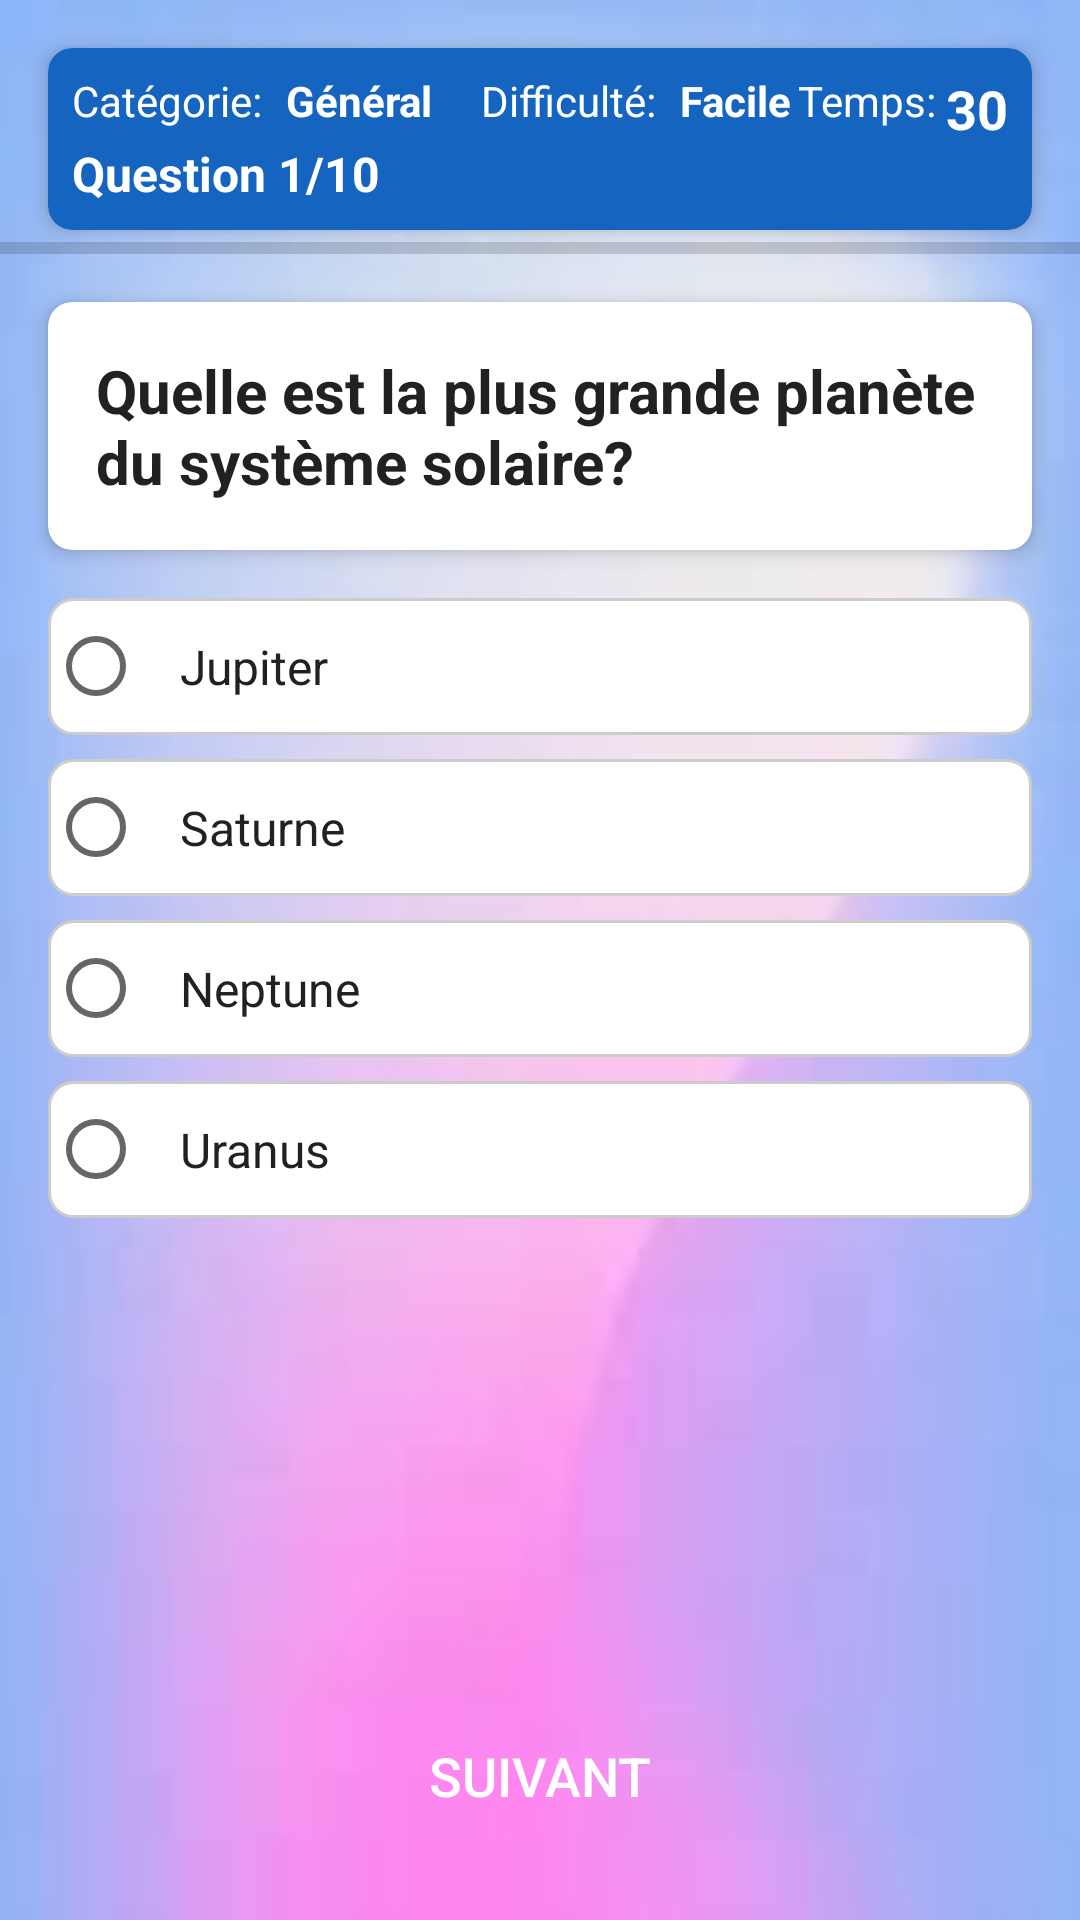

Reconstruct the res/layout file that produces this screen, plus the resources it refers to.
<!-- AndroidManifest.xml: application theme MyStyle -->
<!-- res/layout/activity_unified_quiz.xml -->
<?xml version="1.0" encoding="utf-8"?>
<androidx.constraintlayout.widget.ConstraintLayout xmlns:android="http://schemas.android.com/apk/res/android"
    xmlns:app="http://schemas.android.com/apk/res-auto"
    xmlns:tools="http://schemas.android.com/tools"
    android:id="@+id/main"
    android:layout_width="match_parent"
    android:layout_height="match_parent"
    android:background="@drawable/background_img"
    tools:context=".UnifiedQuizActivity">

    
    <androidx.cardview.widget.CardView
        android:id="@+id/cardHeader"
        android:layout_width="0dp"
        android:layout_height="wrap_content"
        android:layout_marginStart="16dp"
        android:layout_marginTop="16dp"
        android:layout_marginEnd="16dp"
        app:cardBackgroundColor="@color/secondary_color"
        app:cardCornerRadius="8dp"
        app:cardElevation="4dp"
        app:layout_constraintEnd_toEndOf="parent"
        app:layout_constraintStart_toStartOf="parent"
        app:layout_constraintTop_toTopOf="parent">

        <androidx.constraintlayout.widget.ConstraintLayout
            android:layout_width="match_parent"
            android:layout_height="wrap_content"
            android:padding="8dp">

            
            <TextView
                android:id="@+id/tvCategoryLabel"
                android:layout_width="wrap_content"
                android:layout_height="wrap_content"
                android:text="Catégorie:"
                android:textColor="@color/white"
                android:textSize="14sp"
                app:layout_constraintStart_toStartOf="parent"
                app:layout_constraintTop_toTopOf="parent" />

            <TextView
                android:id="@+id/tvCategory"
                android:layout_width="wrap_content"
                android:layout_height="wrap_content"
                android:layout_marginStart="8dp"
                android:text="Général"
                android:textColor="@color/white"
                android:textSize="14sp"
                android:textStyle="bold"
                app:layout_constraintStart_toEndOf="@+id/tvCategoryLabel"
                app:layout_constraintTop_toTopOf="parent" />

            
            <TextView
                android:id="@+id/tvDifficultyLabel"
                android:layout_width="wrap_content"
                android:layout_height="wrap_content"
                android:layout_marginStart="16dp"
                android:text="Difficulté:"
                android:textColor="@color/white"
                android:textSize="14sp"
                app:layout_constraintStart_toEndOf="@+id/tvCategory"
                app:layout_constraintTop_toTopOf="parent" />

            <TextView
                android:id="@+id/tvDifficulty"
                android:layout_width="wrap_content"
                android:layout_height="wrap_content"
                android:layout_marginStart="8dp"
                android:text="Facile"
                android:textColor="@color/white"
                android:textSize="14sp"
                android:textStyle="bold"
                app:layout_constraintStart_toEndOf="@+id/tvDifficultyLabel"
                app:layout_constraintTop_toTopOf="parent" />

            
            <TextView
                android:id="@+id/tvTimerLabel"
                android:layout_width="wrap_content"
                android:layout_height="wrap_content"
                android:text="Temps: "
                android:textColor="@color/white"
                android:textSize="14sp"
                app:layout_constraintEnd_toStartOf="@+id/tvTimer"
                app:layout_constraintTop_toTopOf="parent" />

            <TextView
                android:id="@+id/tvTimer"
                android:layout_width="wrap_content"
                android:layout_height="wrap_content"
                android:text="30"
                android:textColor="@color/white"
                android:textSize="18sp"
                android:textStyle="bold"
                app:layout_constraintEnd_toEndOf="parent"
                app:layout_constraintTop_toTopOf="parent" />

            
            <TextView
                android:id="@+id/tvQuestionCounter"
                android:layout_width="wrap_content"
                android:layout_height="wrap_content"
                android:layout_marginTop="4dp"
                android:text="Question 1/10"
                android:textColor="@color/white"
                android:textSize="16sp"
                android:textStyle="bold"
                app:layout_constraintStart_toStartOf="parent"
                app:layout_constraintTop_toBottomOf="@+id/tvCategoryLabel" />
        </androidx.constraintlayout.widget.ConstraintLayout>
    </androidx.cardview.widget.CardView>

    
    <ProgressBar
        android:id="@+id/progressBar"
        style="?android:attr/progressBarStyleHorizontal"
        android:layout_width="0dp"
        android:layout_height="4dp"
        android:layout_marginTop="4dp"
        android:max="100"
        android:progress="0"
        android:progressTint="@color/accent_color"
        app:layout_constraintEnd_toEndOf="parent"
        app:layout_constraintStart_toStartOf="parent"
        app:layout_constraintTop_toBottomOf="@+id/cardHeader" />

    
    <androidx.cardview.widget.CardView
        android:id="@+id/cardQuestion"
        android:layout_width="0dp"
        android:layout_height="wrap_content"
        android:layout_marginStart="16dp"
        android:layout_marginTop="16dp"
        android:layout_marginEnd="16dp"
        app:cardBackgroundColor="@color/white"
        app:cardCornerRadius="8dp"
        app:cardElevation="4dp"
        app:layout_constraintEnd_toEndOf="parent"
        app:layout_constraintStart_toStartOf="parent"
        app:layout_constraintTop_toBottomOf="@+id/progressBar">

        <androidx.constraintlayout.widget.ConstraintLayout
            android:layout_width="match_parent"
            android:layout_height="wrap_content"
            android:padding="16dp">

            
            <TextView
                android:id="@+id/tvQuestion"
                android:layout_width="0dp"
                android:layout_height="wrap_content"
                android:text="Quelle est la plus grande planète du système solaire?"
                android:textColor="@color/primary_text_color"
                android:textSize="20sp"
                android:textStyle="bold"
                app:layout_constraintEnd_toEndOf="parent"
                app:layout_constraintStart_toStartOf="parent"
                app:layout_constraintTop_toTopOf="parent" />

            
            <ImageView
                android:id="@+id/ivQuestionImage"
                android:layout_width="0dp"
                android:layout_height="150dp"
                android:layout_marginTop="16dp"
                android:scaleType="centerCrop"
                android:visibility="gone"
                app:layout_constraintEnd_toEndOf="parent"
                app:layout_constraintStart_toStartOf="parent"
                app:layout_constraintTop_toBottomOf="@+id/tvQuestion"
                tools:src="@drawable/ic_category_general"
                tools:visibility="visible" />
        </androidx.constraintlayout.widget.ConstraintLayout>
    </androidx.cardview.widget.CardView>

    
    <RadioGroup
        android:id="@+id/rgAnswers"
        android:layout_width="0dp"
        android:layout_height="wrap_content"
        android:layout_marginStart="16dp"
        android:layout_marginTop="16dp"
        android:layout_marginEnd="16dp"
        app:layout_constraintEnd_toEndOf="parent"
        app:layout_constraintStart_toStartOf="parent"
        app:layout_constraintTop_toBottomOf="@+id/cardQuestion">

        <RadioButton
            android:id="@+id/rbAnswer1"
            android:layout_width="match_parent"
            android:layout_height="wrap_content"
            android:layout_marginBottom="8dp"
            android:background="@drawable/option_background"
            android:padding="12dp"
            android:text="Jupiter"
            android:textColor="@color/primary_text_color"
            android:textSize="16sp" />

        <RadioButton
            android:id="@+id/rbAnswer2"
            android:layout_width="match_parent"
            android:layout_height="wrap_content"
            android:layout_marginBottom="8dp"
            android:background="@drawable/option_background"
            android:padding="12dp"
            android:text="Saturne"
            android:textColor="@color/primary_text_color"
            android:textSize="16sp" />

        <RadioButton
            android:id="@+id/rbAnswer3"
            android:layout_width="match_parent"
            android:layout_height="wrap_content"
            android:layout_marginBottom="8dp"
            android:background="@drawable/option_background"
            android:padding="12dp"
            android:text="Neptune"
            android:textColor="@color/primary_text_color"
            android:textSize="16sp" />

        <RadioButton
            android:id="@+id/rbAnswer4"
            android:layout_width="match_parent"
            android:layout_height="wrap_content"
            android:layout_marginBottom="8dp"
            android:background="@drawable/option_background"
            android:padding="12dp"
            android:text="Uranus"
            android:textColor="@color/primary_text_color"
            android:textSize="16sp" />
    </RadioGroup>

    
    <Button
        android:id="@+id/btnNext"
        android:layout_width="0dp"
        android:layout_height="wrap_content"
        android:layout_marginStart="32dp"
        android:layout_marginEnd="32dp"
        android:layout_marginBottom="24dp"
        android:background="@drawable/button_background"
        android:padding="12dp"
        android:text="Suivant"
        android:textColor="@color/white"
        android:textSize="18sp"
        app:layout_constraintBottom_toBottomOf="parent"
        app:layout_constraintEnd_toEndOf="parent"
        app:layout_constraintStart_toStartOf="parent" />

</androidx.constraintlayout.widget.ConstraintLayout>
<!-- resources referenced by this layout -->
<resources>
  <color name="accent_color">#FFC107</color>
  <color name="primary_text_color">#212121</color>
  <color name="secondary_color">#1565C0</color>
  <color name="white">#FFFFFF</color>
  <!-- drawable background_img: jpeg bitmap (drawable, 1642 bytes) -->
  <!-- drawable ic_category_general (drawable) -->
  <?xml version="1.0" encoding="utf-8"?>
  <vector xmlns:android="http://schemas.android.com/apk/res/android"
      android:width="24dp"
      android:height="24dp"
      android:viewportWidth="24.0"
      android:viewportHeight="24.0">
      <path
          android:fillColor="@color/primary_color"
          android:pathData="M12,2C6.48,2 2,6.48 2,12s4.48,10 10,10 10,-4.48 10,-10S17.52,2 12,2zM13,17h-2v-6h2v6zM13,9h-2L11,7h2v2z"/>
  </vector>
  <!-- drawable option_background (drawable) -->
  <?xml version="1.0" encoding="utf-8"?>
  <ripple xmlns:android="http://schemas.android.com/apk/res/android"
      android:color="?android:attr/colorControlHighlight">
      <item>
          <shape android:shape="rectangle">
              <solid android:color="@android:color/white" />
              <stroke
                  android:width="1dp"
                  android:color="#CCCCCC" />
              <corners android:radius="8dp" />
          </shape>
      </item>
  </ripple>
  <style name="MyStyle" parent="Theme.AppCompat.Light.DarkActionBar">
          
          <item name="colorPrimary">@color/colorPrimary</item>
          <item name="colorPrimaryDark">@color/colorPrimaryDark2</item>
          <item name="colorAccent">@color/colorAccent2</item>
  
      </style>
  <color name="primary_color">#1E88E5</color>
  <color name="colorPrimary">#1E88E5</color>
  <color name="colorPrimaryDark2">#0D47A1</color>
  <color name="colorAccent2">#FFECB3</color>
</resources>
